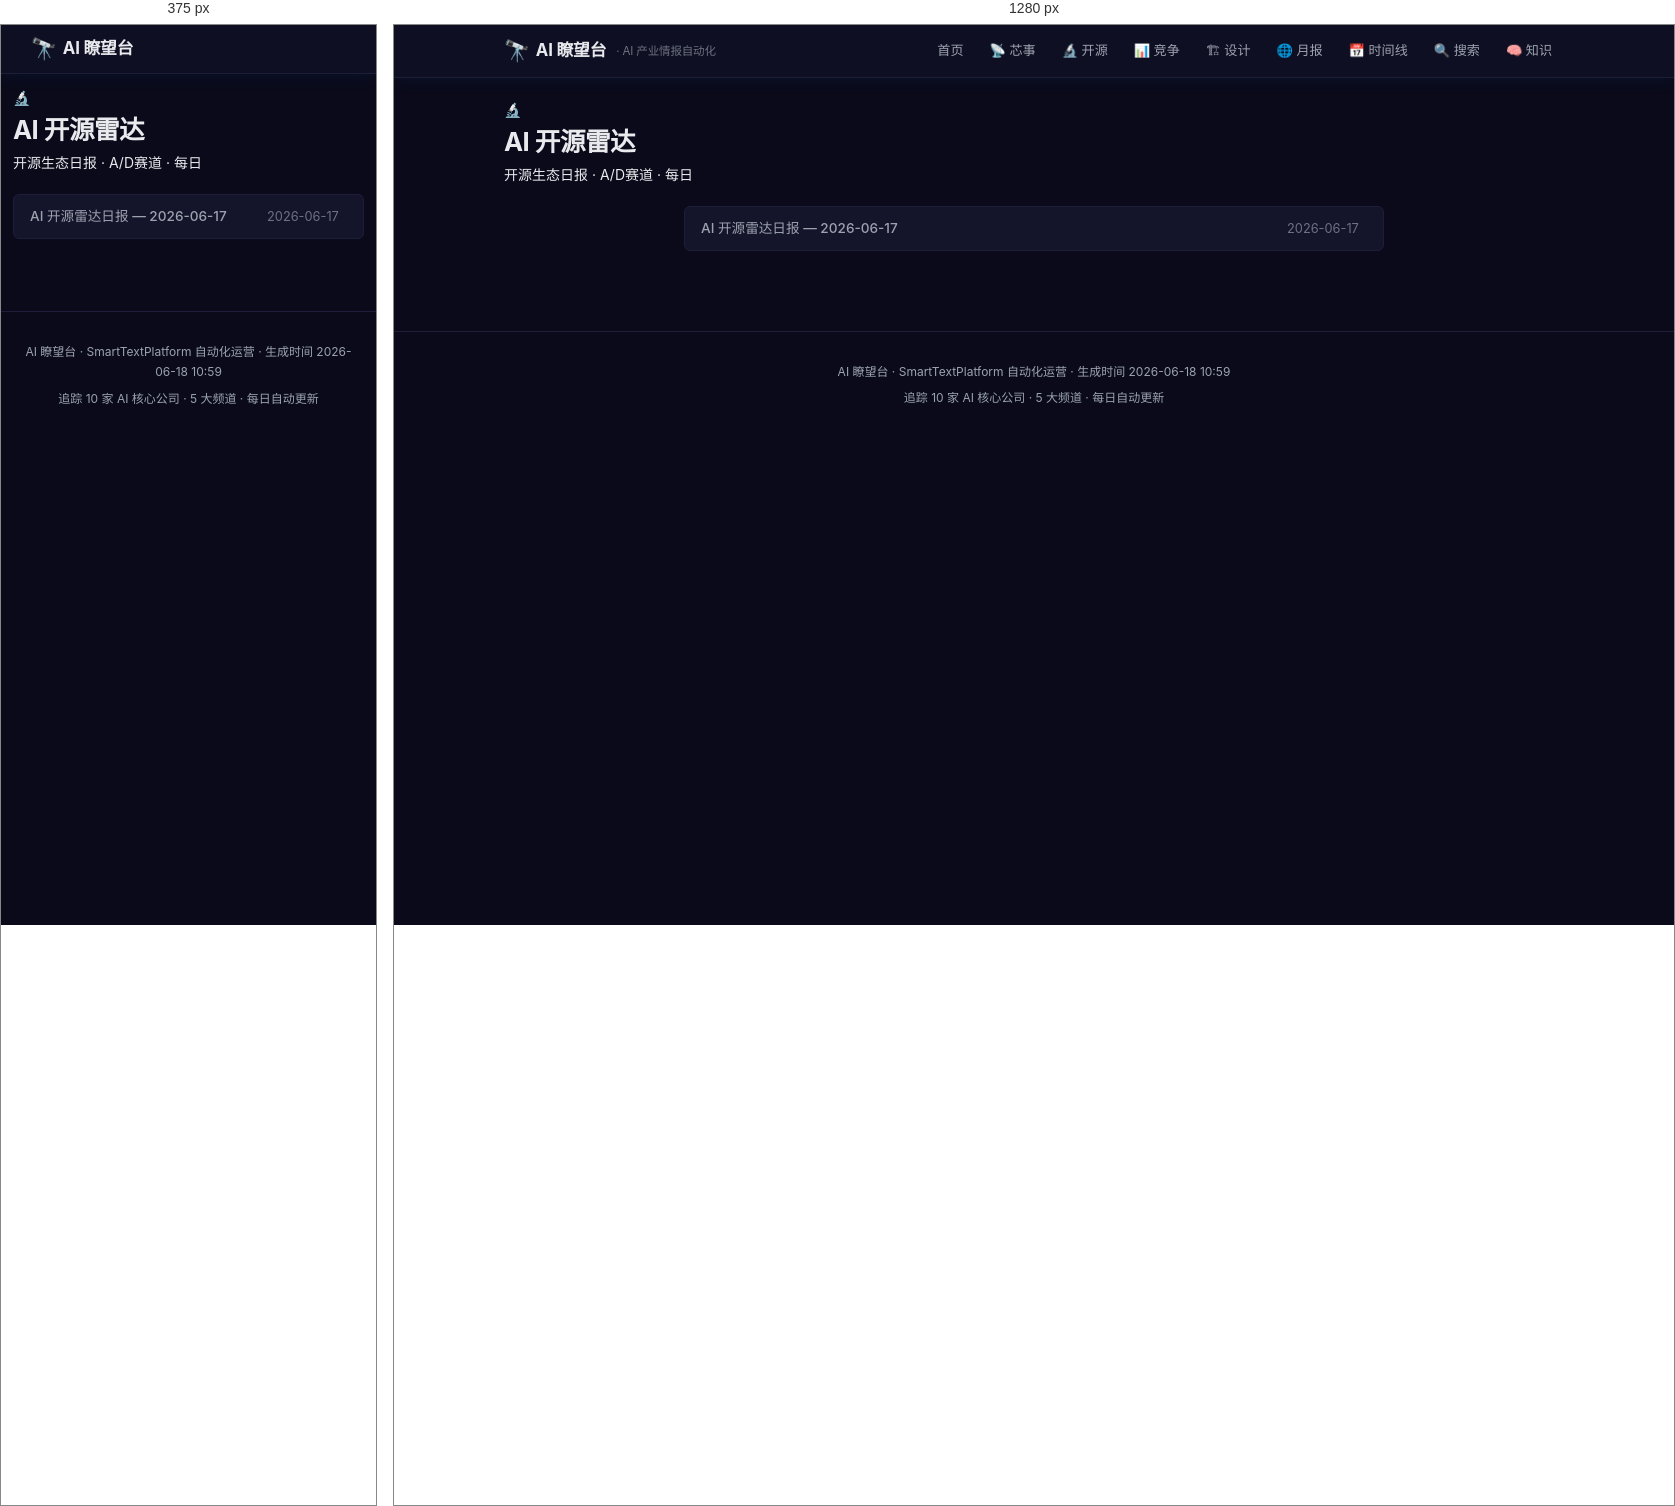
Rendered at 375 px and 1280 px, left to right.

<!-- file: index.html -->
<!DOCTYPE html>
<html lang="zh-CN">
<head>
    <meta charset="UTF-8">
    <meta name="viewport" content="width=device-width, initial-scale=1.0">
    <title>AI 开源雷达 — AI 瞭望台</title>
    <link rel="stylesheet" href="../../assets/css/style.css">
</head>
<body>

<header>
    <div class="header-inner">
        <a href="../../" class="logo">
            <span class="icon">🔭</span> AI 瞭望台
            <span class="subtitle">· AI 产业情报自动化</span>
        </a>
        <nav>
            <a href="../../">首页</a>
            <a href="../../channels/chips/">📡 芯事</a>
            <a href="../../channels/oss/">🔬 开源</a>
            <a href="../../channels/compete/">📊 竞争</a>
            <a href="../../channels/design/">🏗 设计</a>
            <a href="../../channels/monthly/">🌐 月报</a>
            <a href="../../timeline/">📅 时间线</a>
            <a href="../../search/">🔍 搜索</a>
            <a href="../../knowledge/">🧠 知识</a>
        </nav>
    </div>
</header>

<main>

<div class="channel-page-header">
    <div class="ch-icon">🔬</div>
    <h1>AI 开源雷达</h1>
    <div class="ch-desc">开源生态日报 · A/D赛道 · 每日</div>
</div>

<div class="archive-list">

    <a href="2026-06-17.html" class="archive-item">
        <span class="headline">AI 开源雷达日报 — 2026-06-17</span>
        <span class="date">2026-06-17</span>
    </a>
</div>
</main>

<footer>
    <p>AI 瞭望台 · SmartTextPlatform 自动化运营 · 生成时间 2026-06-18 10:59</p>
    <p style="margin-top: 4px;">追踪 10 家 AI 核心公司 · 5 大频道 · 每日自动更新</p>
</footer>
<script>
(async function() {
    try {
        const resp = await fetch('../../search/index.json');
        const data = await resp.json();
        const chData = data.channels && data.channels['oss'];
        if (!chData || !chData.items) return;
        const dateMap = {};
        for (const item of chData.items) {
            const date = item.date;
            if (!date || dateMap[date]) continue;
            dateMap[date] = item;
        }
        document.querySelectorAll('.archive-item').forEach(item => {
            const dateEl = item.querySelector('.date');
            if (!dateEl) return;
            const date = dateEl.textContent.trim();
            const topSignal = dateMap[date];
            if (topSignal && topSignal.title) {
                const summary = document.createElement('div');
                summary.className = 'archive-summary';
                summary.textContent = topSignal.title;
                item.appendChild(summary);
            }
        });
    } catch(e) {}
})();
</script>
</body>
</html>

/* @media block from style.css */
@media (max-width: 768px) {
    main { padding: 12px; }
    .daily-report { max-width: 100%; }
    header { padding: 0 10px; }
    .header-inner { height: 48px; }
    .logo .subtitle { display: none; }

    nav { display: none; }
    nav.open {
        display: flex; flex-direction: column;
        position: absolute; top: 48px; left: 0; right: 0;
        background: var(--bg-secondary); border-bottom: 1px solid var(--border);
        padding: 8px;
    }
    .menu-toggle { display: block; }

    .date-nav { font-size: 0.8rem; gap: 8px; }
    .report-title { font-size: 1.15rem; }
    .knowledge-grid { grid-template-columns: repeat(2, 1fr); }
}